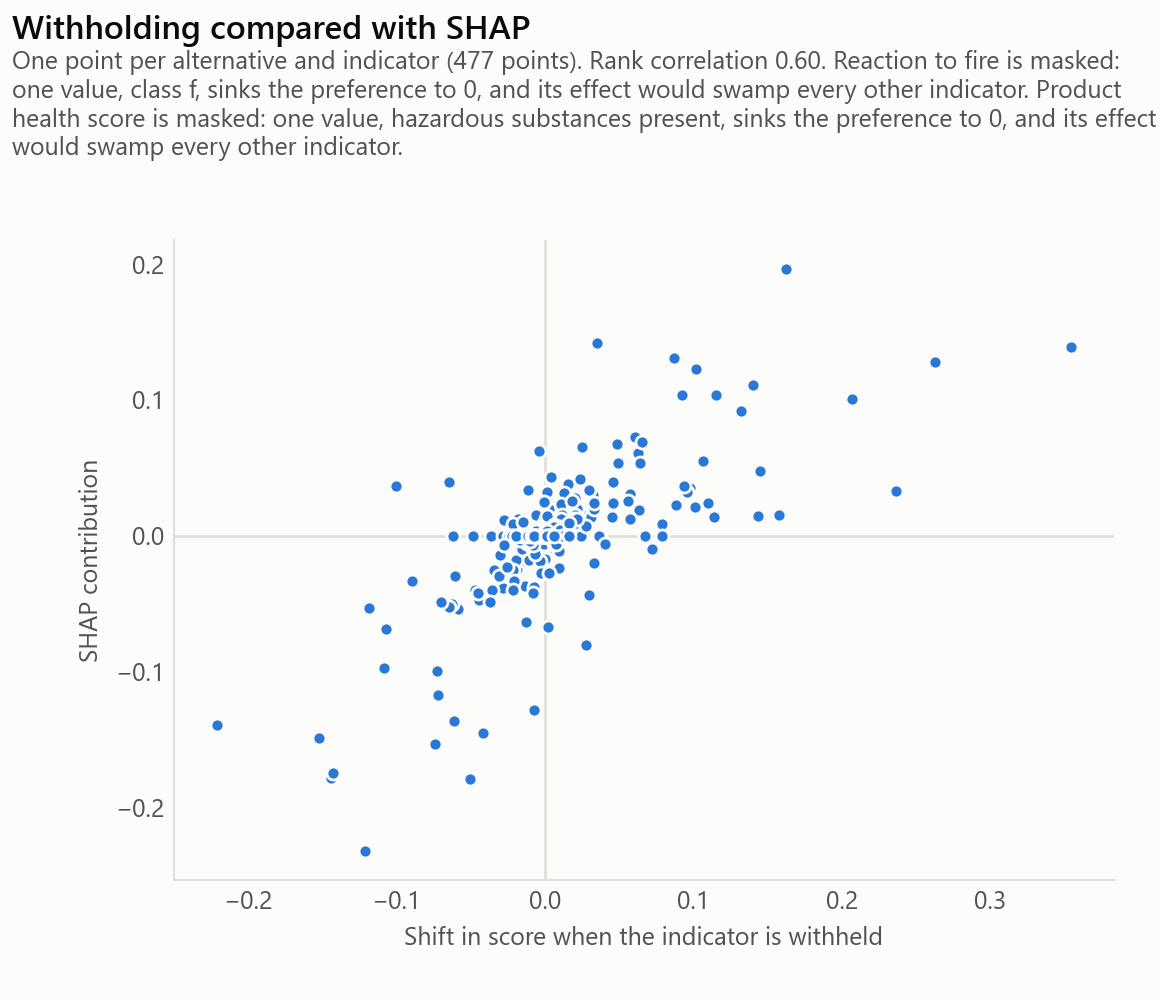

Source data for this figure (header and first rows):
indicator, withholding, shap
gwp, 0.1154, 0.104
u_value, -0.01277, -0.06386
fire_reaction, 0.06363, 0.02765
health, 0.06131, -0.02179
cost_product, 0.0121, 0.01407
fu_inert, 0.01887, 0.01052
wdp, -0.00889, -0.00881
cost_labour, -0.00377, -0.00872
fu_recyc, 0.01684, 0.00671
thickness, 0.00835, 0.00521
fwu, 0.0104, 0.0
circ_orig, 0.02514, 0.0
fu_incin, 0.00523, 0.0
fu_haz, 0.00269, 0.0
cost_maintenance, 0.00918, 0.0
acoustic_reduction, 0.01736, 0.0
surface_mass, -0.0094, 0.0
heat_capacity, -6e-05, 0.0
u_value, 0.08668, 0.1308
health, 0.02897, -0.04999
fire_reaction, 0.266, 0.04935
gwp, 0.05722, 0.03104
surface_mass, -0.03033, -0.01443
fu_recyc, 0.01066, 0.00829
cost_labour, 0.00509, 0.00787
fu_inert, 0.00202, 0.0056
circ_orig, 0.01795, 0.00505
thickness, -0.00261, 0.00498
wdp, -7e-05, 0.0
fwu, 0.00484, 0.0
fu_incin, 0.00687, 0.0
fu_haz, 0.00793, 0.0
cost_product, 0.00574, 0.0
cost_maintenance, 0.00449, 0.0
acoustic_reduction, 0.01405, 0.0
heat_capacity, 0.00197, 0.0
u_value, -0.2208, -0.1398
gwp, 0.1452, 0.04793
health, 0.05986, 0.02947
wdp, -0.00169, -0.01853
fu_recyc, -0.00568, 0.01533
fu_inert, -0.02756, 0.01143
fire_reaction, 0.04092, 0.00907
cost_maintenance, 0.00924, 0.00496
acoustic_reduction, 0.00549, 0.00414
circ_orig, -0.03611, 0.0
fu_incin, 0.0034, 0.0
fu_haz, -0.01342, 0.0
cost_product, 0.00717, 0.0
cost_labour, 0.00955, 0.0
surface_mass, 0.00342, 0.0
heat_capacity, 0.00778, 0.0
thickness, -0.00317, 0.0
u_value, 0.1399, 0.1112
surface_mass, -0.04688, -0.04033
gwp, -0.08909, -0.0331
thickness, -0.03417, -0.02539
fwu, -0.0185, -0.02437
cost_labour, 0.00695, 0.02277
fu_recyc, 0.0012, 0.01207
... 477 more rows
